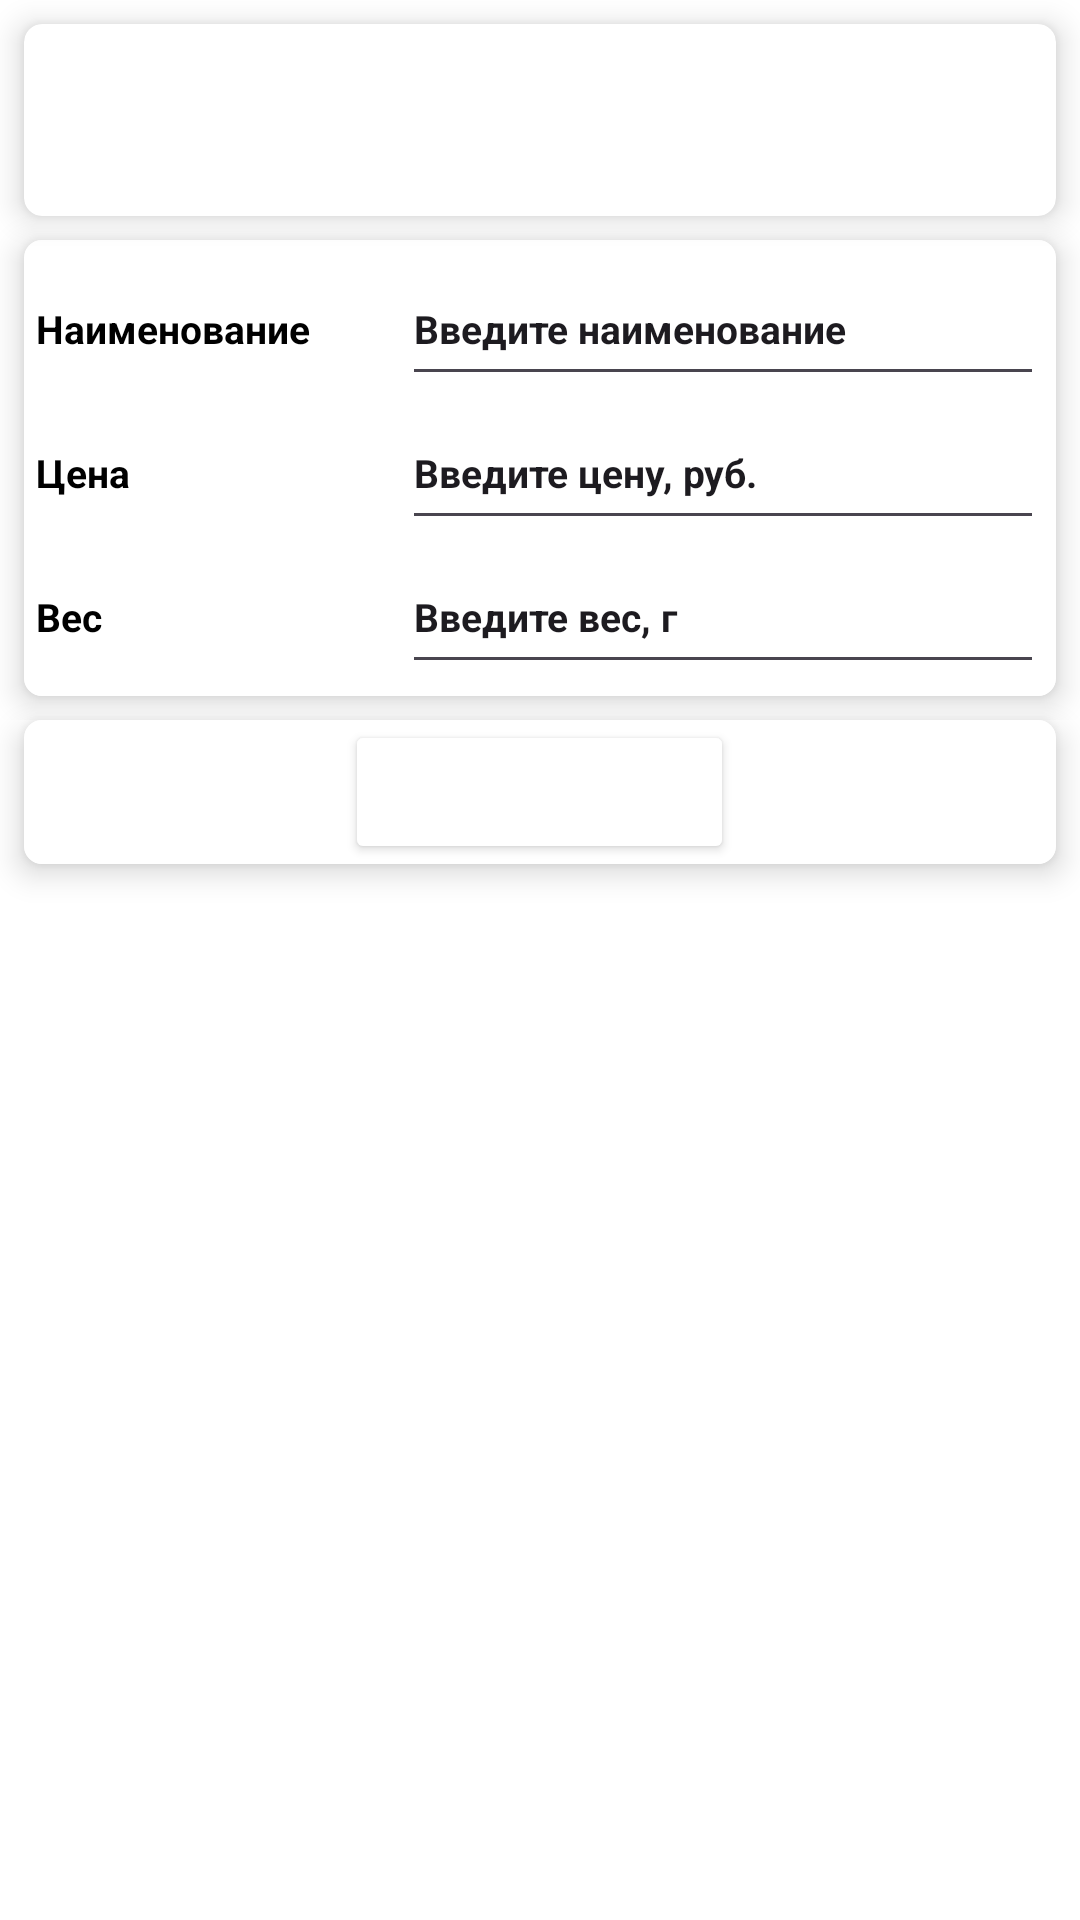

This screen was rendered from an Android layout file. Write that file and the resources it references.
<!-- AndroidManifest.xml: application theme Theme.Samojlov_AV_Homework_Module_13_number_6 -->
<!-- res/layout/activity_main.xml -->
<?xml version="1.0" encoding="utf-8"?>
<androidx.constraintlayout.widget.ConstraintLayout xmlns:android="http://schemas.android.com/apk/res/android"
    xmlns:app="http://schemas.android.com/apk/res-auto"
    xmlns:tools="http://schemas.android.com/tools"
    android:id="@+id/main"
    android:layout_width="match_parent"
    android:layout_height="match_parent"
    android:background="@color/white"
    tools:context=".MainActivity">

    <androidx.cardview.widget.CardView
        android:id="@+id/containerToolbarMain"
        android:layout_width="match_parent"
        android:layout_height="wrap_content"
        android:layout_margin="@dimen/margin_gridview_item"
        app:cardCornerRadius="@dimen/cardCornerRadius"
        app:cardElevation="@dimen/cardElevation"
        app:layout_constraintEnd_toEndOf="parent"
        app:layout_constraintStart_toStartOf="parent"
        app:layout_constraintTop_toTopOf="parent">

        <LinearLayout
            android:layout_width="match_parent"
            android:layout_height="wrap_content"
            android:orientation="vertical">

            <androidx.appcompat.widget.Toolbar
                android:id="@+id/toolbarMain"
                android:layout_width="match_parent"
                android:layout_height="wrap_content"
                android:background="@color/Blue"
                app:subtitleTextAppearance="@style/TextAppearance.AppCompat.Small"
                app:subtitleTextColor="@color/white"
                app:titleTextAppearance="@style/TextAppearance.AppCompat.Small"
                app:titleTextColor="@color/white">

            </androidx.appcompat.widget.Toolbar>

        </LinearLayout>

    </androidx.cardview.widget.CardView>

    <LinearLayout
        android:id="@+id/containerTablePanel"
        android:layout_width="match_parent"
        android:layout_height="wrap_content"
        app:layout_constraintEnd_toEndOf="parent"
        app:layout_constraintStart_toStartOf="parent"
        app:layout_constraintTop_toBottomOf="@+id/containerToolbarMain">

        <include layout="@layout/table_panel" android:id = "@+id/tablePanel"></include>

    </LinearLayout>

    <androidx.cardview.widget.CardView
        android:id="@+id/containerButtonMain"
        android:layout_width="match_parent"
        android:layout_height="wrap_content"
        android:layout_marginStart="@dimen/margin_gridview_item"
        android:layout_marginEnd="@dimen/margin_gridview_item"
        android:layout_marginBottom="@dimen/margin_gridview_item"
        app:cardCornerRadius="@dimen/cardCornerRadius"
        app:cardElevation="@dimen/cardElevation"
        app:layout_constraintEnd_toEndOf="parent"
        app:layout_constraintStart_toStartOf="parent"
        app:layout_constraintTop_toBottomOf="@+id/containerTablePanel">

        <LinearLayout
            android:layout_width="match_parent"
            android:layout_height="wrap_content"
            android:background="@color/white"
            android:orientation="vertical">

            <Button
                android:id="@+id/saveBT"
                android:layout_width="wrap_content"
                android:layout_height="wrap_content"
                android:layout_gravity="center"
                android:backgroundTint="@color/Blue"
                android:text="@string/saveBT_Text"
                android:textColor="@color/white"
                android:textSize="@dimen/textSize_Button_Main"
                android:textStyle="bold"></Button>
        </LinearLayout>

    </androidx.cardview.widget.CardView>

    <LinearLayout
        android:layout_width="match_parent"
        android:layout_height="@dimen/layout_width"
        android:orientation="vertical"
        app:layout_constraintEnd_toEndOf="parent"
        app:layout_constraintStart_toStartOf="parent"
        app:layout_constraintTop_toBottomOf="@+id/containerButtonMain"
        app:layout_constraintBottom_toBottomOf="parent"
        >

        <ListView
            android:id="@+id/listViewLV"
            android:layout_width="match_parent"
            android:layout_height="wrap_content"
            android:layout_weight="1"></ListView>
    </LinearLayout>


</androidx.constraintlayout.widget.ConstraintLayout>
<!-- res/layout/table_panel.xml (included above) -->
<?xml version="1.0" encoding="utf-8"?>
<androidx.cardview.widget.CardView xmlns:android="http://schemas.android.com/apk/res/android"
    xmlns:app="http://schemas.android.com/apk/res-auto"
    android:id="@+id/tablePanel"
    android:layout_width="match_parent"
    android:layout_height="wrap_content"
    android:layout_margin="@dimen/margin_gridview_item"
    app:cardCornerRadius="@dimen/cardCornerRadius"
    app:cardElevation="@dimen/cardElevation">

    <LinearLayout
        android:layout_width="match_parent"
        android:layout_height="wrap_content"
        android:background="@color/white"
        android:padding="@dimen/padding_text">

        <TableLayout
            android:layout_width="match_parent"
            android:layout_height="wrap_content">

            <TableRow
                android:layout_width="wrap_content"
                android:layout_height="wrap_content">

                <TextView
                    android:id="@+id/nameTV"
                    android:layout_width="match_parent"
                    android:layout_height="wrap_content"
                    android:layout_column="1"
                    android:layout_weight="1"
                    android:text="@string/nameTV_text"
                    android:textAlignment="textStart"
                    android:textColor="@color/black"
                    android:textSize="@dimen/textSize_panel"
                    android:textStyle="bold"></TextView>

                <EditText
                    android:id="@+id/nameET"
                    android:layout_width="match_parent"
                    android:layout_height="wrap_content"
                    android:layout_weight="2"
                    android:hint="@string/nameET_Hint"
                    android:minHeight="@dimen/minHeight"
                    android:textAlignment="textStart"
                    android:textColor="@color/Blue"
                    android:textColorHint="@color/Grey"
                    android:textSize="@dimen/textSize_panel"
                    android:textStyle="bold"></EditText>

            </TableRow>

            <TableRow
                android:layout_width="wrap_content"
                android:layout_height="wrap_content">

                <TextView
                    android:id="@+id/priceTV"
                    android:layout_width="match_parent"
                    android:layout_height="wrap_content"
                    android:layout_column="1"
                    android:layout_weight="1"
                    android:text="@string/priceTV_Text"
                    android:textAlignment="textStart"
                    android:textColor="@color/black"
                    android:textSize="@dimen/textSize_panel"
                    android:textStyle="bold"></TextView>

                <EditText
                    android:id="@+id/priceET"
                    android:layout_width="match_parent"
                    android:layout_height="wrap_content"
                    android:layout_weight="2"
                    android:hint="@string/priceET_Hint"
                    android:inputType="number"
                    android:minHeight="@dimen/minHeight"
                    android:textAlignment="textStart"
                    android:textColor="@color/Blue"
                    android:textColorHint="@color/Grey"
                    android:textSize="@dimen/textSize_panel"
                    android:textStyle="bold"></EditText>

            </TableRow>

            <TableRow
                android:layout_width="wrap_content"
                android:layout_height="wrap_content">

                <TextView
                    android:id="@+id/weightTV"
                    android:layout_width="match_parent"
                    android:layout_height="wrap_content"
                    android:layout_column="1"
                    android:layout_weight="1"
                    android:text="@string/weightTV_Text"
                    android:textAlignment="textStart"
                    android:textColor="@color/black"
                    android:textSize="@dimen/textSize_panel"
                    android:textStyle="bold"></TextView>

                <EditText
                    android:id="@+id/weightET"
                    android:layout_width="match_parent"
                    android:layout_height="wrap_content"
                    android:layout_weight="2"
                    android:hint="@string/weightET_Hint"
                    android:inputType="number"
                    android:minHeight="@dimen/minHeight"
                    android:textAlignment="textStart"
                    android:textColor="@color/Blue"
                    android:textColorHint="@color/Grey"
                    android:textSize="@dimen/textSize_panel"
                    android:textStyle="bold"></EditText>

            </TableRow>

        </TableLayout>

    </LinearLayout>

</androidx.cardview.widget.CardView>
<!-- resources referenced by this layout -->
<resources>
  <dimen name="cardCornerRadius">6dp</dimen>
  <dimen name="cardElevation">6dp</dimen>
  <dimen name="layout_width">0dp</dimen>
  <dimen name="margin_gridview_item">8dp</dimen>
  <dimen name="minHeight">48dp</dimen>
  <dimen name="padding_text">4dp</dimen>
  <dimen name="textSize_Button_Main">18sp</dimen>
  <dimen name="textSize_panel">13sp</dimen>
  <string name="nameET_Hint">Введите наименование</string>
  <string name="nameTV_text">Наименование</string>
  <string name="priceET_Hint">Введите цену, руб.</string>
  <string name="priceTV_Text">Цена</string>
  <string name="saveBT_Text">Сохранить</string>
  <string name="weightET_Hint">Введите вес, г</string>
  <string name="weightTV_Text">Вес</string>
  <style name="Theme.Samojlov_AV_Homework_Module_13_number_6" parent="Base.Theme.Samojlov_AV_Homework_Module_13_number_6" />
  <style name="Base.Theme.Samojlov_AV_Homework_Module_13_number_6" parent="Theme.Material3.DayNight.NoActionBar">
          
          
          <item name="actionOverflowButtonStyle">@style/OverFlow</item>
      </style>
  <style name="OverFlow" parent="Widget.AppCompat.ActionButton.Overflow">
          <item name="android:src">@drawable/menu_icon</item>
      </style>
  <!-- not gathered from this repository: default colours our renderer supplied (Android Studio template values) -->
  <color name="black">#FF000000</color>
  <color name="white">#FFFFFFFF</color>
</resources>
